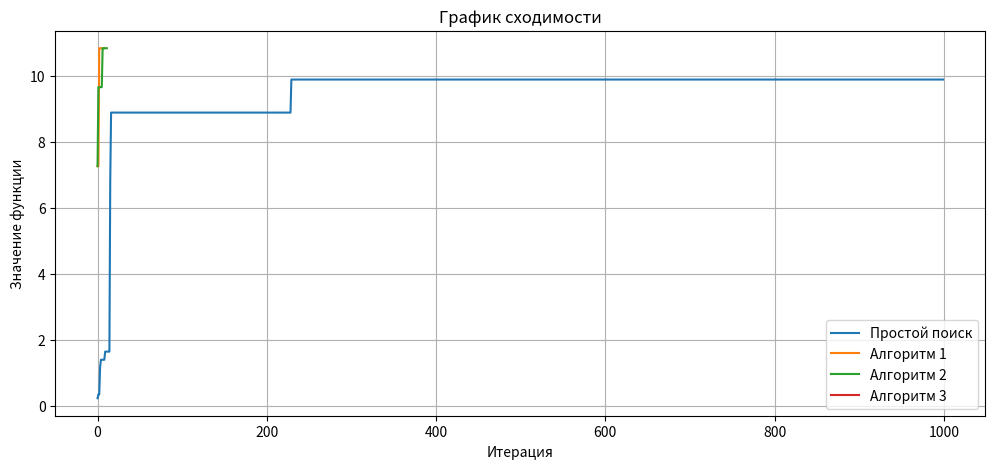
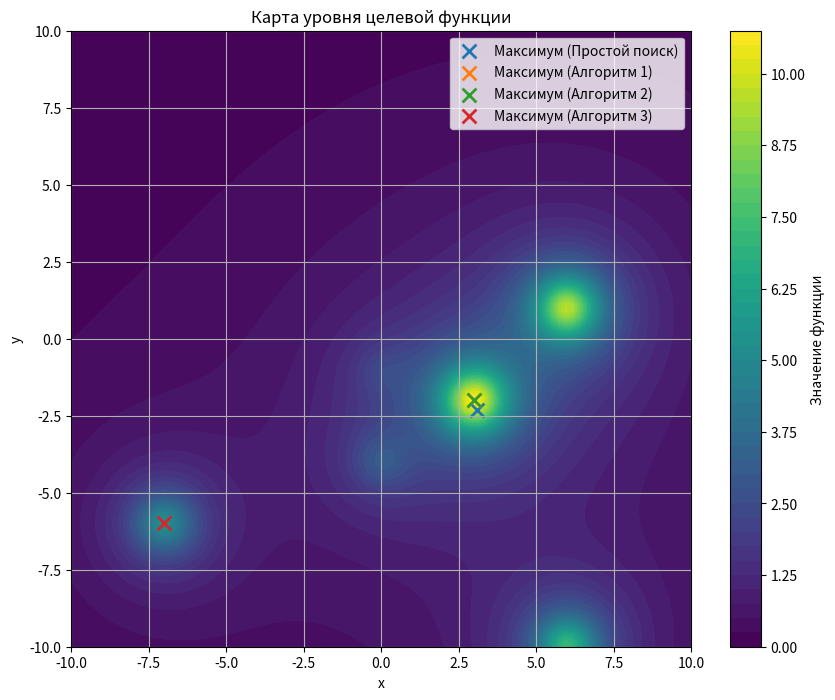

Here is the Python script that generated these plots, in order:
import numpy as np
import matplotlib.pyplot as plt
from scipy.optimize import minimize
from matplotlib import cm

# Целевая функция из варианта 5
def target_function(x):
    C = [1, 2, 10, 5, 7, 9]
    a = [0, 0, 3, -7, 6, 6]
    b = [-1, -4, -2, -6, -10, 1]
    
    result = 0
    for i in range(6):
        denominator = 1 + (x[0] - a[i])**2 + (x[1] - b[i])**2
        result += C[i] / denominator
    return -result  # Инвертируем для минимизации

# 1. Метод простого случайного поиска
def simple_random_search(bounds, trials=1000):
    best_point = None
    best_value = float('inf')
    convergence = []
    
    for _ in range(trials):
        point = np.array([np.random.uniform(b[0], b[1]) for b in bounds])
        value = target_function(point)
        
        if value < best_value:
            best_value = value
            best_point = point.copy()
        
        convergence.append(-best_value)
    
    return best_point, -best_value, convergence

# 2. Алгоритм 1
def algorithm_1(bounds, m=5):
    best_point = None
    best_value = float('inf')
    no_improvement = 0
    convergence = []
    
    while no_improvement < m:
        # Случайная начальная точка
        point = np.array([np.random.uniform(b[0], b[1]) for b in bounds])
        # Локальная оптимизация
        res = minimize(target_function, point, bounds=bounds)
        
        if res.success:
            local_min = res.x
            local_value = res.fun
            
            if local_value < best_value:
                best_value = local_value
                best_point = local_min.copy()
                no_improvement = 0
            else:
                no_improvement += 1
                
            convergence.append(-best_value)
        else:
            no_improvement += 1  # Увеличиваем счетчик, если оптимизация не удалась
    
    return best_point, -best_value, convergence

# 3. Алгоритм 2
def algorithm_2(bounds, m=5):
    # Начинаем с первой точки
    point = np.array([np.random.uniform(b[0], b[1]) for b in bounds])
    res = minimize(target_function, point, bounds=bounds)
    best_point = res.x
    best_value = res.fun
    no_improvement = 0
    convergence = [-best_value]
    
    while no_improvement < m:
        # Ненаправленный случайный поиск
        found_better = False
        for _ in range(200):  # Ограничение на число попыток
            point = np.array([np.random.uniform(b[0], b[1]) for b in bounds])
            if target_function(point) < best_value:
                found_better = True
                break
                
        if not found_better:
            no_improvement += 1
            convergence.append(-best_value)  # Добавляем текущее значение даже без улучшения
            continue
            
        # Локальная оптимизация
        res = minimize(target_function, point, bounds=bounds)
        local_min = res.x
        local_value = res.fun
        
        if res.success and local_value < best_value:
            best_value = local_value
            best_point = local_min.copy()
            no_improvement = 0
        else:
            no_improvement += 1
        
        convergence.append(-best_value)
    
    return best_point, -best_value, convergence

# 4. Алгоритм 3
def algorithm_3(bounds, m=5):
    # Начальная точка
    point = np.array([np.random.uniform(b[0], b[1]) for b in bounds])
    res = minimize(target_function, point, bounds=bounds)
    best_point = res.x
    best_value = res.fun
    no_improvement = 0
    convergence = [-best_value]
    
    max_direction_attempts = 1000  # Максимальное количество попыток в направлении
    attempt = 0
    
    while no_improvement < m and attempt < max_direction_attempts:
        # Случайное направление
        direction = np.random.randn(2)
        direction = direction / np.linalg.norm(direction)
        
        # Увеличенный шаг
        step = 1.0
        new_point = best_point.copy()
        improved = False
        max_steps = 20  # Ограничиваем количество шагов в направлении
        
        for _ in range(max_steps):
            new_point = new_point + step * direction
            
            # Проверка границ
            if any(new_point[i] < bounds[i][0] or new_point[i] > bounds[i][1] 
                  for i in range(2)):
                break
                
            value = target_function(new_point)
            if value < best_value:
                # Локальная оптимизация
                res = minimize(target_function, new_point, bounds=bounds)
                if res.success:
                    local_min = res.x
                    local_value = res.fun
                    
                    if local_value < best_value:
                        best_value = local_value
                        best_point = local_min.copy()
                        no_improvement = 0
                        convergence.append(-best_value)
                        improved = True
                break
            else:
                no_improvement += 1
        
        if not improved:
            no_improvement += 1
            convergence.append(-best_value)
            
        attempt += 1
        
        # Условие выхода по расстоянию
        if np.linalg.norm(new_point - best_point) > 20:
            print("Алгоритм 3 завершен из-за большого расстояния.")
            break
                
    return best_point, -best_value, convergence

# Исследование метода простого случайного поиска
def study_simple_search():
    print("Исследование метода простого случайного поиска:")
    print("------------------------------------------------")
    print(f"{'ε':<6} | {'P':<6} | {'N':<6} | {'x':<15} | {'y':<10} | {'Значение'}")
    print("------------------------------------------------")
    
    eps_values = [0.1, 0.05, 0.01]
    P_values = [0.8, 0.9, 0.95]
    bounds = [(-10, 10), (-10, 10)]
    
    for eps in eps_values:
        for P in P_values:
            # Расчет объема области и окрестности
            V = (bounds[0][1] - bounds[0][0]) * (bounds[1][1] - bounds[1][0])
            # Если ε — относительный размер окрестности по каждой оси
            V_eps = (eps * (bounds[0][1] - bounds[0][0])) * (eps * (bounds[1][1] - bounds[1][0]))
            P_eps = V_eps / V
            
            # Необходимое число испытаний
            required_N = int(np.log(1 - P) / np.log(1 - P_eps)) if P_eps < 1 else 1000
            
            # Запуск алгоритма
            point, value, _ = simple_random_search(bounds, required_N)
            
            # Вывод результатов
            print(f"{eps:<6.2f} | {P:<6.2f} | {required_N:<6} | {point[0]:<7.3f}, {point[1]:<7.3f} | {value:<10.6f}")

# Визуализация
def visualize_results(results):
    # График сходимости
    plt.figure(figsize=(12, 5))
    for name, _, conv in results:
        plt.plot(conv, label=name)
    plt.title('График сходимости')
    plt.xlabel('Итерация')
    plt.ylabel('Значение функции')
    plt.legend()
    plt.grid(True)
    plt.show()
    
    # Карта уровня функции
    x = np.linspace(-10, 10, 100)
    y = np.linspace(-10, 10, 100)
    X, Y = np.meshgrid(x, y)
    Z = np.zeros_like(X)
    
    for i in range(X.shape[0]):
        for j in range(X.shape[1]):
            Z[i, j] = -target_function([X[i, j], Y[i, j]])
    
    plt.figure(figsize=(10, 8))
    contour = plt.contourf(X, Y, Z, levels=50, cmap=cm.viridis)
    plt.colorbar(contour, label='Значение функции')
    
    # Отображение найденных максимумов
    for name, (x, y), _ in results:
        plt.scatter(x, y, s=100, marker='x', linewidth=2, label=f'Максимум ({name})')
    
    plt.title('Карта уровня целевой функции')
    plt.xlabel('x')
    plt.ylabel('y')
    plt.legend()
    plt.grid(True)
    plt.show()

# Основная функция
def main():
    bounds = [(-10, 10), (-10, 10)]
    
    # Исследование метода простого случайного поиска
    study_simple_search()
    
    # Запуск всех алгоритмов
    print("\nВыполнение алгоритмов...")
    sr_point, sr_value, sr_conv = simple_random_search(bounds, 1000)
    a1_point, a1_value, a1_conv = algorithm_1(bounds)
    a2_point, a2_value, a2_conv = algorithm_2(bounds)
    a3_point, a3_value, a3_conv = algorithm_3(bounds)
    
    # Вывод результатов
    print("\nРезультаты оптимизации:")
    print("------------------------------------------------")
    print(f"{'Метод':<15} | {'x':<15} | {'Значение'}")
    print("------------------------------------------------")
    print(f"{'Простой поиск':<15} | {sr_point[0]:<7.3f}, {sr_point[1]:<7.3f} | {sr_value:.6f}")
    print(f"{'Алгоритм 1':<15} | {a1_point[0]:<7.3f}, {a1_point[1]:<7.3f} | {a1_value:.6f}")
    print(f"{'Алгоритм 2':<15} | {a2_point[0]:<7.3f}, {a2_point[1]:<7.3f} | {a2_value:.6f}")
    print(f"{'Алгоритм 3':<15} | {a3_point[0]:<7.3f}, {a3_point[1]:<7.3f} | {a3_value:.6f}")
    
    # Подготовка данных для визуализации
    results = [
        ("Простой поиск", sr_point, sr_conv),
        ("Алгоритм 1", a1_point, a1_conv),
        ("Алгоритм 2", a2_point, a2_conv),
        ("Алгоритм 3", a3_point, a3_conv)
    ]
    
    # Визуализация
    visualize_results(results)

if __name__ == "__main__":
    main()
    